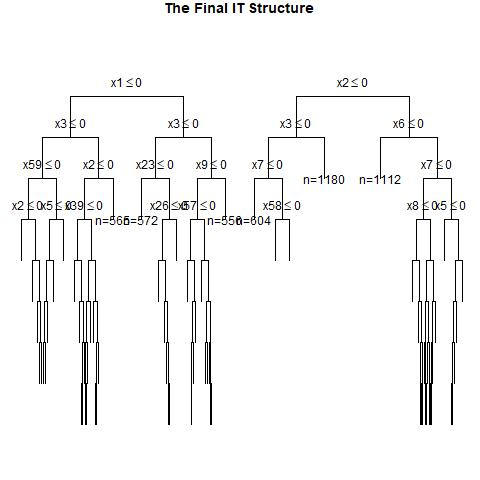

Source data for this figure (header and first rows):
, x1, x2, x3, x4, x5, x6, x7, x8, x9, x10, x11, x12, x13, x14, x15, x16, x17, x18, x19, x20, x21, x22, x23
1, 0, 0, 1, 1, 0, 1, 0, 1, 0, 0, 0, 1, 0, 0, 0, 0, 0, 0, 1, 1, 1, 1, 1
2, 0, 1, 0, 0, 1, 1, 0, 1, 0, 1, 1, 1, 0, 0, 0, 0, 1, 1, 1, 0, 1, 1, 1
3, 1, 0, 1, 1, 0, 0, 0, 0, 0, 0, 0, 1, 1, 1, 0, 0, 0, 0, 1, 1, 1, 0, 1
4, 0, 0, 0, 1, 0, 0, 1, 0, 1, 0, 0, 0, 1, 1, 1, 1, 1, 1, 0, 0, 0, 1, 1
5, 1, 0, 0, 0, 0, 0, 0, 0, 0, 1, 1, 0, 0, 0, 0, 0, 1, 1, 0, 0, 1, 0, 1
6, 0, 1, 0, 0, 0, 1, 1, 0, 0, 1, 0, 1, 0, 0, 0, 0, 0, 1, 0, 0, 0, 1, 1
7, 0, 0, 0, 0, 1, 0, 1, 1, 0, 1, 0, 0, 1, 1, 0, 1, 0, 0, 0, 0, 0, 0, 1
8, 1, 0, 1, 1, 1, 0, 0, 1, 1, 0, 0, 0, 0, 1, 1, 1, 0, 0, 1, 0, 1, 0, 1
9, 0, 1, 0, 1, 1, 1, 1, 1, 0, 1, 1, 1, 0, 0, 0, 1, 1, 1, 0, 0, 1, 0, 1
10, 1, 1, 1, 0, 1, 1, 0, 0, 0, 0, 1, 0, 1, 0, 0, 1, 1, 0, 0, 0, 1, 1, 0
11, 0, 1, 1, 0, 1, 1, 0, 1, 1, 0, 1, 1, 0, 0, 0, 1, 1, 1, 0, 1, 0, 1, 0
12, 1, 0, 0, 1, 1, 1, 1, 0, 1, 0, 0, 0, 1, 1, 1, 1, 1, 1, 1, 1, 0, 0, 0
13, 1, 0, 1, 0, 1, 0, 1, 0, 1, 1, 0, 1, 0, 1, 0, 1, 1, 1, 1, 0, 1, 1, 1
14, 0, 1, 0, 0, 0, 1, 0, 0, 0, 0, 1, 1, 0, 0, 1, 0, 1, 1, 0, 0, 1, 0, 1
15, 1, 0, 0, 1, 0, 1, 1, 0, 1, 0, 0, 1, 0, 1, 0, 1, 1, 0, 0, 1, 1, 0, 1
16, 1, 1, 1, 1, 0, 0, 0, 0, 1, 1, 0, 0, 0, 0, 0, 0, 0, 1, 1, 1, 1, 1, 0
17, 1, 0, 1, 0, 1, 1, 1, 0, 1, 1, 1, 1, 0, 1, 0, 0, 0, 1, 0, 0, 0, 1, 1
18, 0, 1, 1, 1, 0, 0, 0, 1, 0, 1, 1, 0, 0, 0, 1, 0, 0, 1, 0, 1, 1, 0, 1
19, 0, 1, 1, 1, 1, 1, 1, 0, 0, 1, 1, 1, 1, 0, 0, 0, 1, 0, 1, 1, 1, 1, 0
20, 1, 1, 0, 1, 0, 1, 1, 0, 0, 1, 1, 0, 1, 1, 0, 0, 1, 1, 1, 0, 1, 1, 0
21, 1, 0, 0, 1, 0, 1, 1, 0, 0, 1, 0, 1, 1, 0, 1, 1, 1, 1, 1, 0, 1, 0, 0
22, 0, 0, 0, 0, 1, 0, 1, 1, 0, 0, 0, 1, 1, 1, 0, 0, 0, 0, 0, 1, 1, 0, 0
23, 1, 1, 0, 1, 1, 0, 1, 0, 1, 0, 1, 0, 0, 0, 1, 1, 0, 0, 0, 1, 1, 0, 0
24, 0, 1, 0, 1, 1, 0, 0, 1, 1, 0, 0, 1, 1, 0, 1, 1, 0, 1, 1, 0, 0, 0, 0
25, 0, 1, 1, 1, 0, 0, 1, 0, 0, 1, 1, 1, 1, 0, 1, 1, 1, 1, 1, 1, 1, 0, 0
26, 0, 0, 1, 1, 0, 1, 1, 1, 1, 1, 0, 0, 1, 1, 1, 0, 1, 1, 0, 1, 0, 0, 0
27, 1, 1, 1, 0, 0, 0, 0, 1, 0, 0, 0, 1, 1, 0, 0, 0, 0, 0, 0, 1, 1, 0, 1
28, 0, 0, 1, 1, 0, 0, 1, 0, 0, 0, 0, 0, 0, 0, 1, 1, 0, 0, 0, 0, 0, 1, 0
29, 0, 1, 0, 1, 1, 1, 1, 0, 1, 0, 1, 1, 0, 1, 1, 0, 1, 0, 1, 0, 1, 0, 1
30, 1, 1, 1, 0, 1, 0, 1, 1, 1, 0, 1, 0, 0, 0, 1, 1, 1, 1, 1, 1, 0, 0, 1
31, 0, 1, 0, 0, 0, 1, 0, 0, 1, 1, 0, 1, 0, 1, 0, 1, 0, 0, 1, 0, 0, 1, 1
32, 1, 0, 1, 1, 0, 0, 1, 1, 0, 0, 0, 0, 1, 1, 1, 1, 1, 0, 0, 1, 0, 1, 0
33, 1, 1, 1, 0, 0, 1, 1, 1, 0, 1, 0, 1, 0, 0, 1, 1, 1, 0, 0, 1, 1, 0, 1
34, 1, 1, 0, 0, 0, 0, 1, 0, 1, 1, 1, 1, 0, 1, 1, 1, 0, 0, 1, 0, 0, 0, 1
35, 1, 1, 1, 1, 1, 0, 1, 0, 1, 1, 1, 1, 0, 0, 0, 1, 1, 0, 1, 1, 0, 1, 1
36, 0, 1, 0, 0, 0, 1, 0, 0, 0, 1, 0, 0, 0, 1, 0, 1, 1, 0, 1, 1, 1, 0, 0
37, 0, 0, 1, 1, 0, 0, 1, 1, 1, 0, 1, 1, 1, 1, 1, 1, 1, 0, 1, 1, 1, 1, 1
38, 1, 1, 1, 0, 1, 1, 1, 1, 1, 1, 0, 1, 0, 0, 0, 0, 0, 0, 1, 1, 1, 0, 1
39, 1, 1, 0, 1, 0, 0, 0, 0, 1, 1, 0, 1, 1, 0, 1, 1, 0, 1, 1, 1, 0, 0, 1
40, 0, 1, 1, 0, 0, 1, 0, 1, 0, 0, 1, 0, 0, 1, 0, 0, 0, 1, 0, 0, 0, 1, 1
41, 0, 1, 0, 0, 0, 0, 1, 1, 1, 1, 1, 0, 1, 1, 0, 0, 0, 1, 1, 1, 1, 0, 0
42, 0, 0, 1, 0, 1, 0, 1, 1, 0, 0, 1, 1, 0, 1, 0, 0, 0, 0, 1, 1, 1, 0, 0
43, 0, 0, 1, 1, 1, 1, 0, 0, 0, 1, 0, 0, 0, 0, 0, 0, 1, 0, 1, 1, 0, 0, 1
44, 1, 0, 0, 1, 0, 1, 1, 1, 1, 0, 1, 0, 1, 0, 0, 1, 0, 0, 1, 0, 1, 0, 1
45, 1, 0, 1, 1, 1, 0, 1, 1, 0, 1, 1, 1, 1, 1, 0, 0, 1, 1, 0, 0, 0, 0, 1
46, 1, 1, 1, 0, 0, 1, 0, 1, 0, 1, 0, 1, 1, 0, 0, 1, 0, 1, 1, 0, 0, 1, 0
47, 1, 1, 0, 0, 0, 0, 0, 1, 1, 1, 0, 0, 1, 0, 0, 0, 1, 0, 1, 0, 1, 0, 1
48, 1, 1, 1, 1, 1, 0, 0, 0, 1, 1, 0, 1, 1, 1, 1, 0, 1, 1, 1, 1, 1, 0, 0
49, 1, 0, 1, 0, 1, 1, 0, 1, 0, 1, 0, 1, 1, 1, 1, 0, 1, 0, 1, 0, 1, 1, 1
50, 1, 0, 1, 0, 0, 1, 0, 0, 1, 1, 0, 0, 1, 1, 1, 0, 1, 1, 1, 1, 1, 0, 1
51, 0, 0, 0, 1, 1, 1, 1, 1, 1, 1, 0, 0, 0, 0, 1, 0, 1, 1, 0, 0, 0, 1, 0
52, 0, 0, 0, 0, 0, 1, 1, 0, 0, 0, 1, 1, 1, 0, 0, 1, 0, 0, 1, 1, 0, 1, 1
53, 0, 0, 1, 0, 0, 1, 0, 0, 1, 0, 0, 1, 0, 0, 0, 0, 0, 1, 1, 0, 0, 0, 0
54, 1, 0, 1, 0, 0, 1, 0, 0, 0, 1, 1, 0, 1, 1, 0, 0, 1, 0, 0, 1, 1, 0, 0
55, 1, 0, 0, 1, 1, 1, 1, 0, 1, 1, 1, 0, 1, 1, 1, 0, 1, 0, 0, 1, 0, 0, 1
56, 1, 1, 0, 1, 0, 0, 1, 0, 0, 1, 1, 0, 0, 0, 0, 1, 0, 0, 1, 1, 1, 1, 1
57, 0, 1, 0, 1, 0, 0, 0, 0, 1, 1, 1, 1, 1, 0, 1, 0, 0, 1, 1, 1, 0, 0, 0
58, 1, 1, 1, 0, 1, 1, 0, 1, 0, 0, 0, 0, 1, 1, 1, 1, 0, 1, 1, 0, 1, 1, 1
59, 1, 0, 0, 0, 1, 1, 1, 0, 1, 1, 1, 1, 1, 0, 1, 0, 1, 0, 0, 1, 0, 0, 0
60, 0, 1, 1, 0, 1, 1, 1, 0, 1, 1, 1, 1, 1, 0, 0, 0, 0, 0, 1, 1, 1, 0, 0
... 940 more rows
